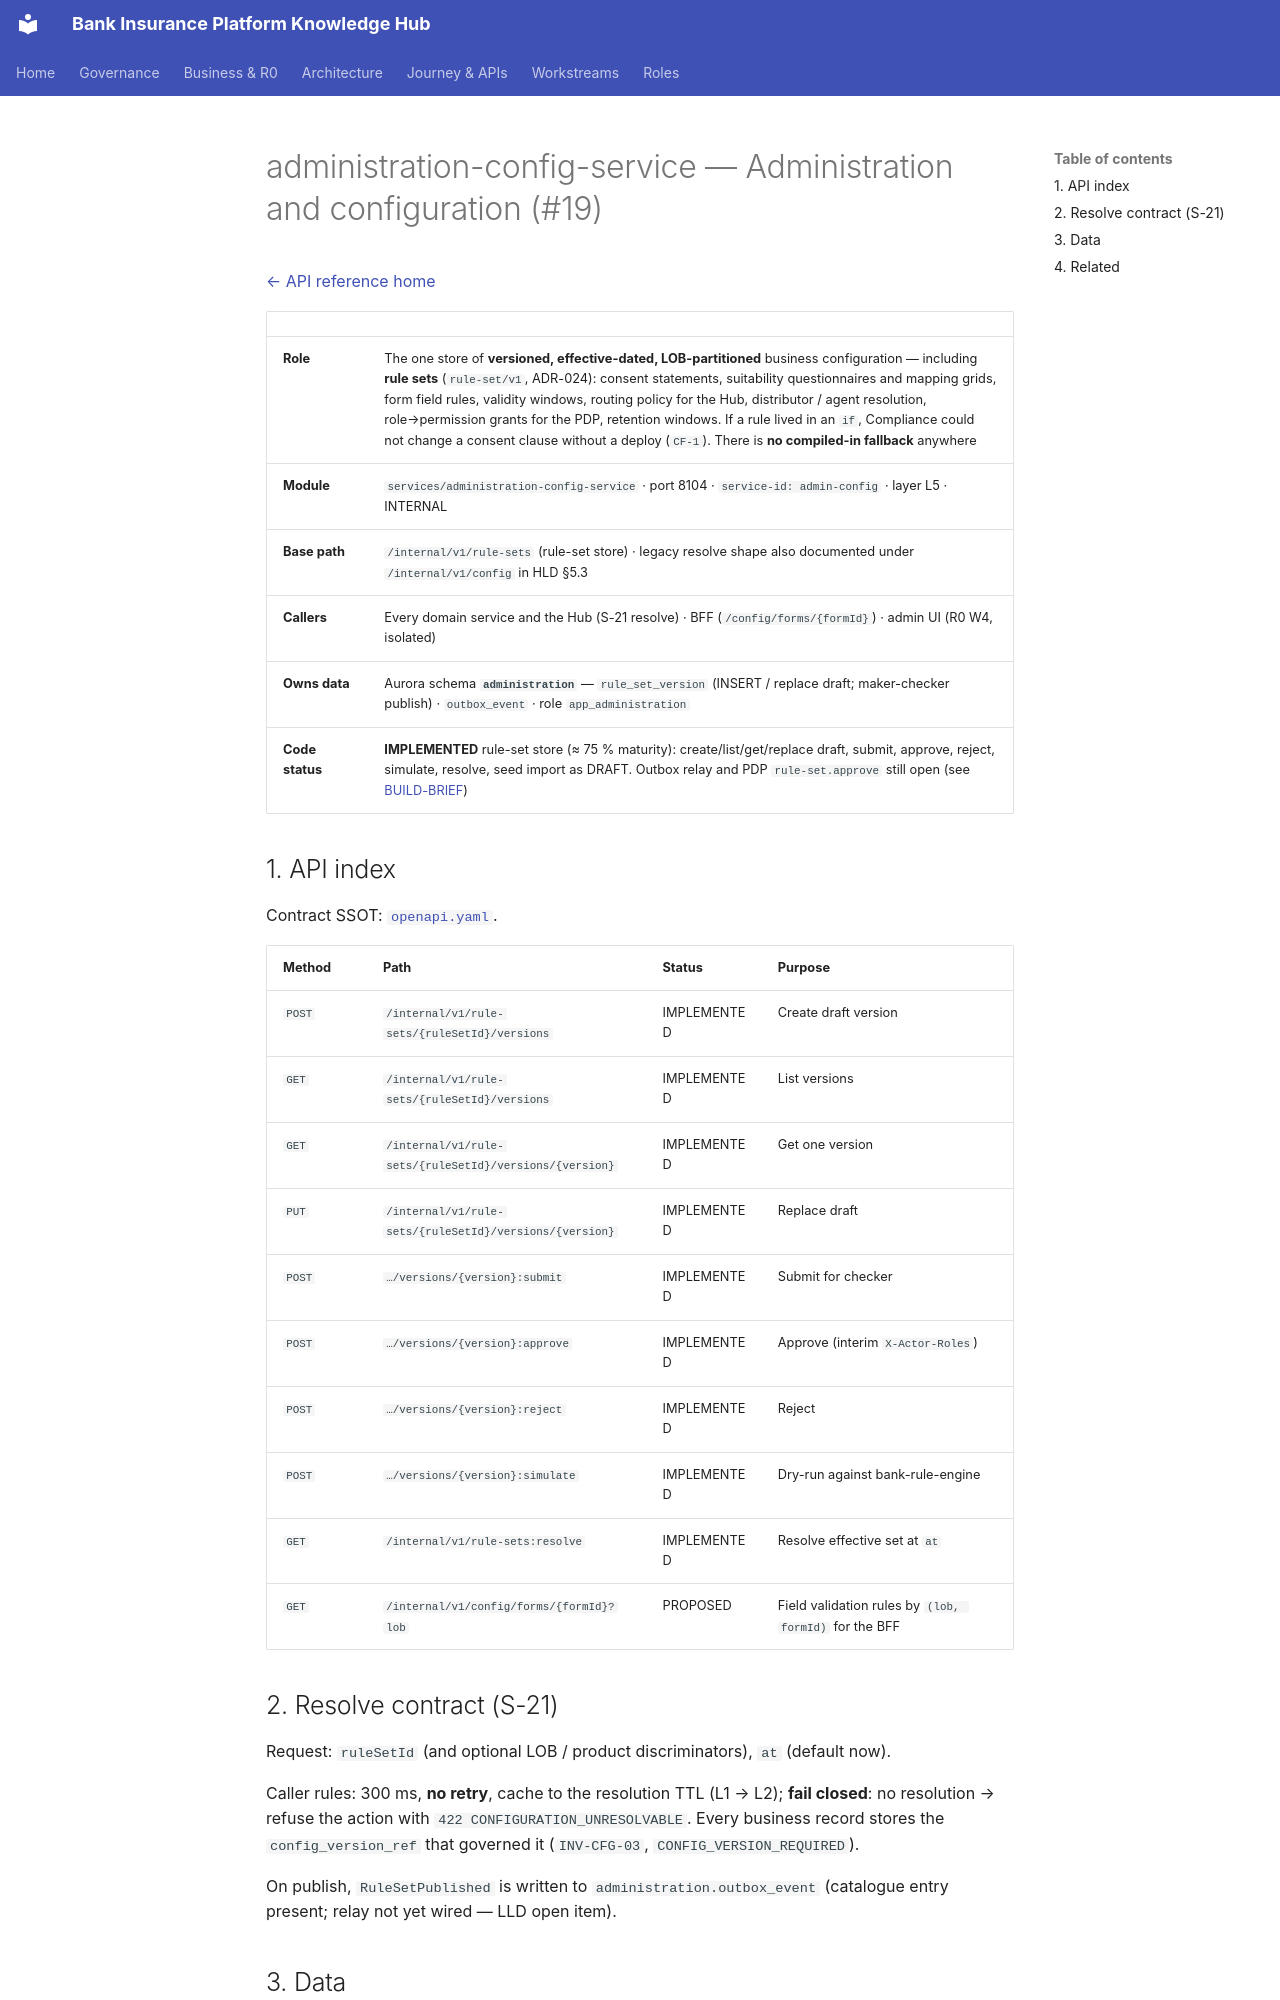

repository: Mahesh38/bank-insurance-platform · page: platform/api-reference/services/administration-config-service/index.html · generator: mkdocs

# administration-config-service — Administration and configuration (#19)

[← API reference home](../README.md)

| | |
|---|---|
| **Role** | The one store of **versioned, effective-dated, LOB-partitioned** business configuration — including **rule sets** (`rule-set/v1`, ADR-024): consent statements, suitability questionnaires and mapping grids, form field rules, validity windows, routing policy for the Hub, distributor / agent resolution, role→permission grants for the PDP, retention windows. If a rule lived in an `if`, Compliance could not change a consent clause without a deploy (`CF-1`). There is **no compiled-in fallback** anywhere |
| **Module** | `services/administration-config-service` · port 8104 · `service-id: admin-config` · layer L5 · INTERNAL |
| **Base path** | `/internal/v1/rule-sets` (rule-set store) · legacy resolve shape also documented under `/internal/v1/config` in HLD §5.3 |
| **Callers** | Every domain service and the Hub (S-21 resolve) · BFF (`/config/forms/{formId}`) · admin UI (R0 W4, isolated) |
| **Owns data** | Aurora schema **`administration`** — `rule_set_version` (INSERT / replace draft; maker-checker publish) · `outbox_event` · role `app_administration` |
| **Code status** | **IMPLEMENTED** rule-set store (≈ 75 % maturity): create/list/get/replace draft, submit, approve, reject, simulate, resolve, seed import as DRAFT. Outbox relay and PDP `rule-set.approve` still open (see [BUILD-BRIEF](../../contracts/administration-config-service/BUILD-BRIEF.md)) |

## 1. API index

Contract SSOT: [`openapi.yaml`](../../contracts/administration-config-service/openapi.yaml).

| Method | Path | Status | Purpose |
|---|---|---|---|
| `POST` | `/internal/v1/rule-sets/{ruleSetId}/versions` | IMPLEMENTED | Create draft version |
| `GET` | `/internal/v1/rule-sets/{ruleSetId}/versions` | IMPLEMENTED | List versions |
| `GET` | `/internal/v1/rule-sets/{ruleSetId}/versions/{version}` | IMPLEMENTED | Get one version |
| `PUT` | `/internal/v1/rule-sets/{ruleSetId}/versions/{version}` | IMPLEMENTED | Replace draft |
| `POST` | `…/versions/{version}:submit` | IMPLEMENTED | Submit for checker |
| `POST` | `…/versions/{version}:approve` | IMPLEMENTED | Approve (interim `X-Actor-Roles`) |
| `POST` | `…/versions/{version}:reject` | IMPLEMENTED | Reject |
| `POST` | `…/versions/{version}:simulate` | IMPLEMENTED | Dry-run against bank-rule-engine |
| `GET` | `/internal/v1/rule-sets:resolve` | IMPLEMENTED | Resolve effective set at `at` |
| `GET` | `/internal/v1/config/forms/{formId}?lob` | PROPOSED | Field validation rules by `(lob, formId)` for the BFF |

## 2. Resolve contract (S-21)

Request: `ruleSetId` (and optional LOB / product discriminators), `at` (default now).

Caller rules: 300 ms, **no retry**, cache to the resolution TTL (L1 → L2); **fail closed**: no
resolution → refuse the action with `422 CONFIGURATION_UNRESOLVABLE`. Every business record stores
the `config_version_ref` that governed it (`INV-CFG-03`, `CONFIG_VERSION_REQUIRED`).

On publish, `RuleSetPublished` is written to `administration.outbox_event` (catalogue entry present;
relay not yet wired — LLD open item).
